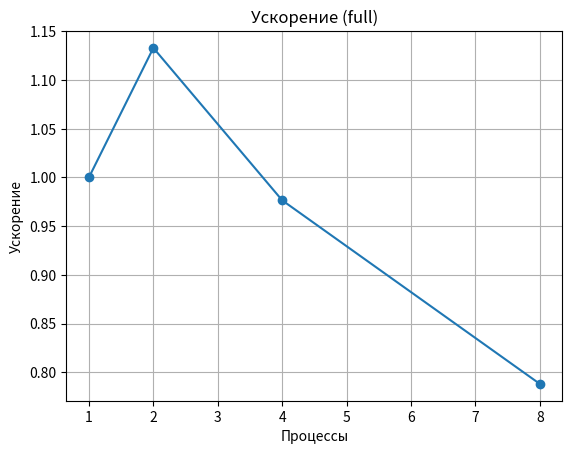
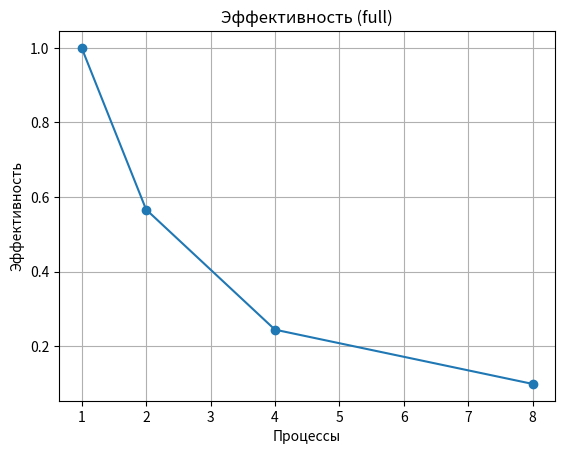
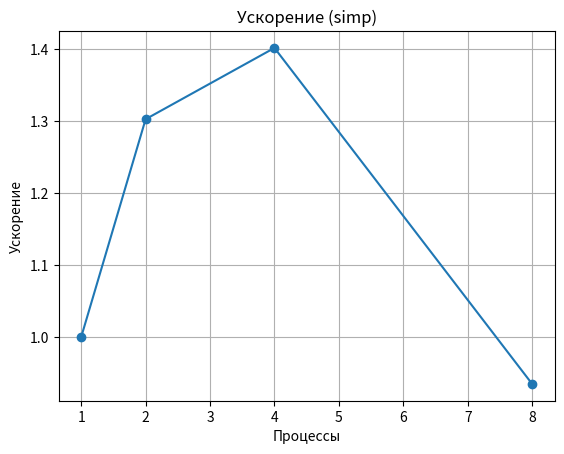
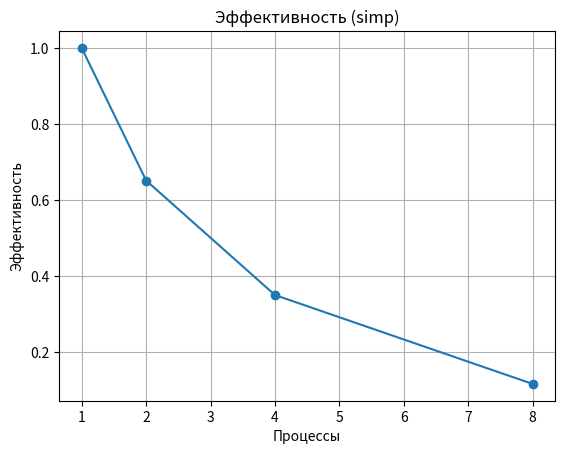

The script that saved these images, in order:
import matplotlib.pyplot as plt

ps = [1, 2, 4, 8]
times_full = [0.0290, 0.0256, 0.0297, 0.0368]  
times_simp = [0.0129, 0.0099, 0.0092, 0.0138]  

speedup_full = [times_full[0] / t if t > 0 else 1 for t in times_full]
eff_full = [s / p for s, p in zip(speedup_full, ps)]

plt.figure()
plt.plot(ps, speedup_full, marker='o')
plt.xlabel('Процессы')
plt.ylabel('Ускорение')
plt.title('Ускорение (full)')
plt.grid()
plt.savefig('speedup_full.png')

plt.figure()
plt.plot(ps, eff_full, marker='o')
plt.xlabel('Процессы')
plt.ylabel('Эффективность')
plt.title('Эффективность (full)')
plt.grid()
plt.savefig('efficiency_full.png')

speedup_simp = [times_simp[0] / t if t > 0 else 1 for t in times_simp]
eff_simp = [s / p for s, p in zip(speedup_simp, ps)]

plt.figure()
plt.plot(ps, speedup_simp, marker='o')
plt.xlabel('Процессы')
plt.ylabel('Ускорение')
plt.title('Ускорение (simp)')
plt.grid()
plt.savefig('speedup_simp.png')

plt.figure()
plt.plot(ps, eff_simp, marker='o')
plt.xlabel('Процессы')
plt.ylabel('Эффективность')
plt.title('Эффективность (simp)')
plt.grid()
plt.savefig('efficiency_simp.png')
